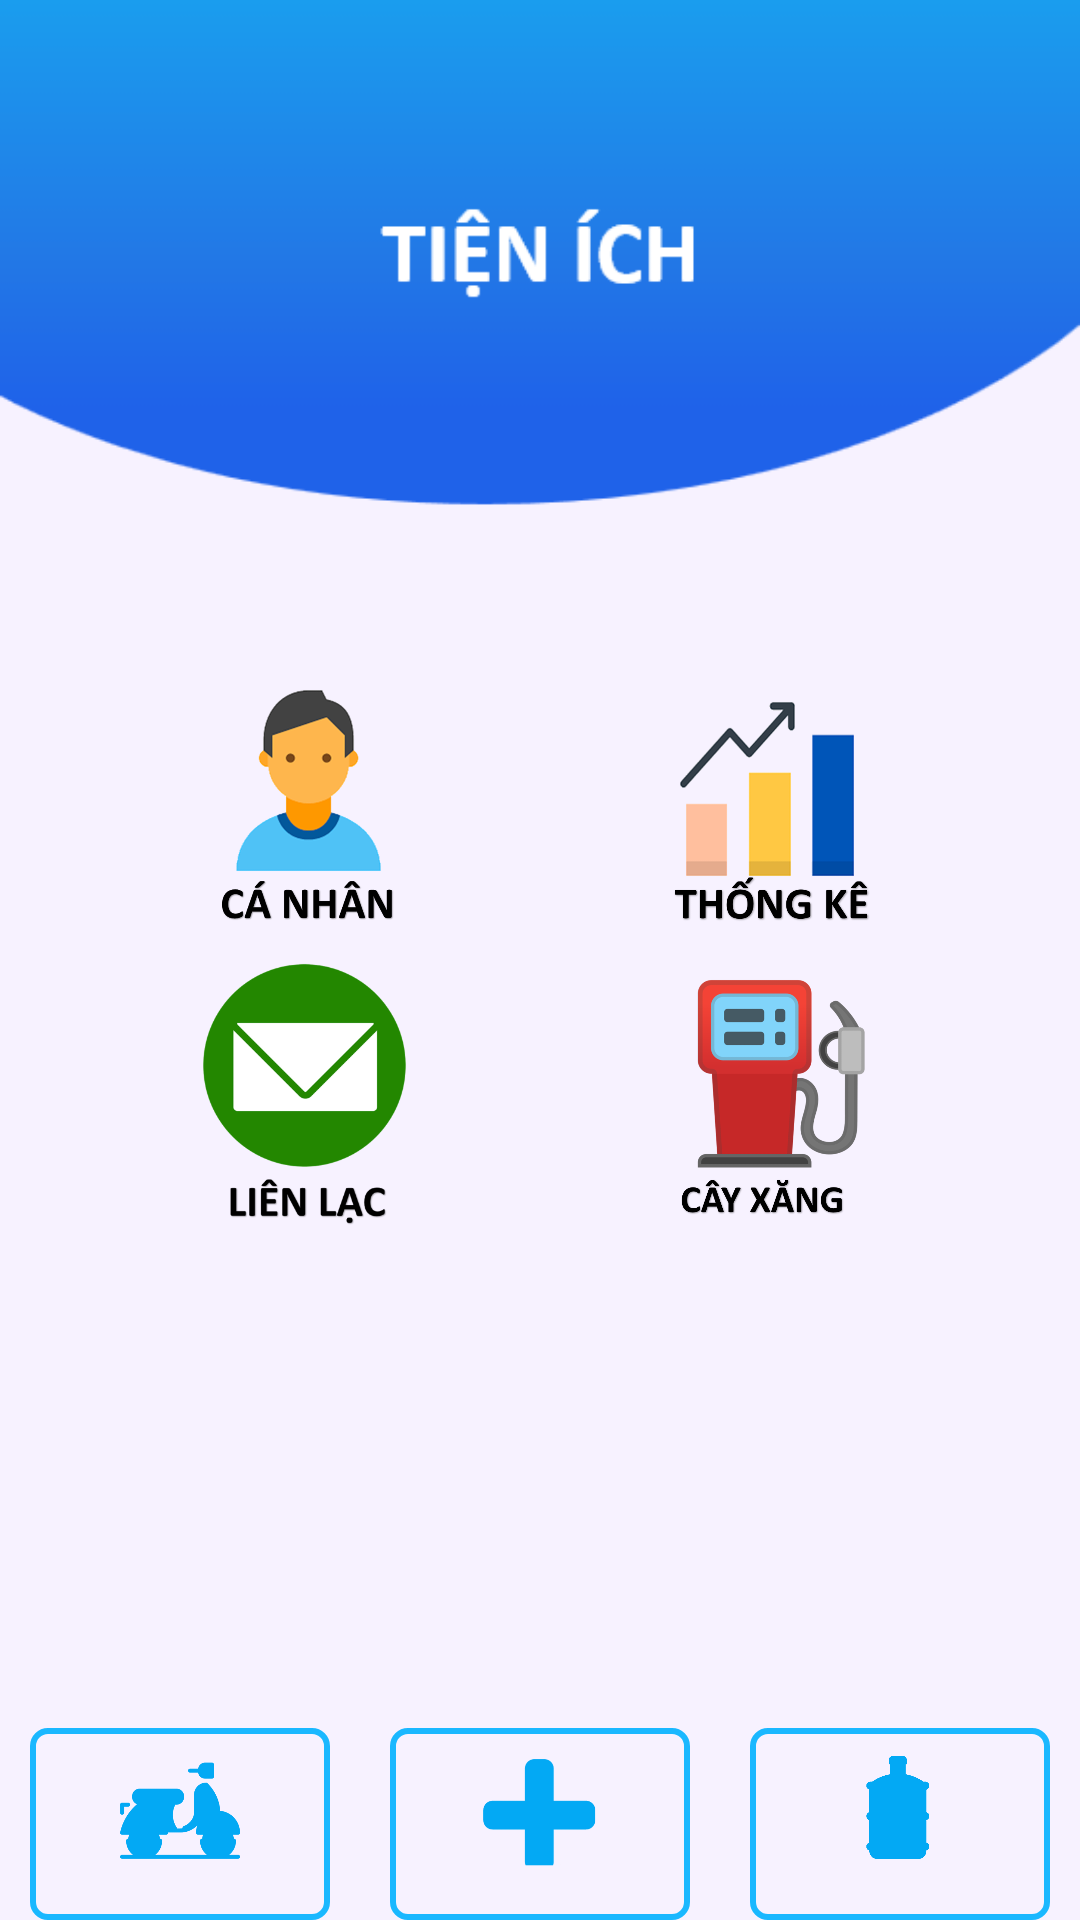

Android layout source for this screen:
<!-- AndroidManifest.xml: application theme Theme.ProjectFinalTest -->
<!-- res/layout/activity_utilities.xml -->
<?xml version="1.0" encoding="utf-8"?>
<androidx.constraintlayout.widget.ConstraintLayout xmlns:android="http://schemas.android.com/apk/res/android"
    xmlns:app="http://schemas.android.com/apk/res-auto"
    xmlns:tools="http://schemas.android.com/tools"
    android:layout_width="match_parent"
    android:layout_height="match_parent"
    android:background="@drawable/bgmain"
    tools:context=".UtilitiesActivity">


    <com.google.android.material.bottomnavigation.BottomNavigationView
        android:id="@+id/bottomNav"
        android:layout_width="0dp"
        android:layout_height="0dp"
        android:background="@drawable/vien7"
        android:backgroundTint="@color/browser_actions_bg_grey"
        android:foregroundGravity="center"
        app:backgroundTint="#00FFFFFF"
        app:itemBackground="@drawable/vien8"
        app:itemIconSize="40sp"
        app:itemIconTint="#03A9F4"
        app:itemRippleColor="#FF0000"
        app:itemTextColor="#39C2FF"
        app:layout_constraintBottom_toBottomOf="parent"
        app:layout_constraintEnd_toEndOf="parent"
        app:layout_constraintStart_toStartOf="parent"
        app:layout_constraintTop_toTopOf="@+id/guideline29"
        app:menu="@menu/bottom_navigation_main" />


    <androidx.constraintlayout.widget.Guideline
        android:id="@+id/guideline10"
        android:layout_width="wrap_content"
        android:layout_height="wrap_content"
        android:orientation="horizontal"
        app:layout_constraintGuide_percent="0.21" />

    <androidx.constraintlayout.widget.Guideline
        android:id="@+id/guideline18"
        android:layout_width="wrap_content"
        android:layout_height="wrap_content"
        android:orientation="horizontal"
        app:layout_constraintGuide_percent="0.29" />


    <androidx.constraintlayout.widget.Guideline
        android:id="@+id/guideline22"
        android:layout_width="wrap_content"
        android:layout_height="wrap_content"
        android:orientation="horizontal"
        app:layout_constraintGuide_percent="0.35" />

    <androidx.constraintlayout.widget.Guideline
        android:id="@+id/guideline23"
        android:layout_width="wrap_content"
        android:layout_height="wrap_content"
        android:orientation="horizontal"
        app:layout_constraintGuide_percent="0.5" />

    <androidx.constraintlayout.widget.Guideline
        android:id="@+id/guideline24"
        android:layout_width="wrap_content"
        android:layout_height="wrap_content"
        android:orientation="horizontal"
        app:layout_constraintGuide_percent="0.65" />

    <androidx.constraintlayout.widget.Guideline
        android:id="@+id/guideline25"
        android:layout_width="wrap_content"
        android:layout_height="wrap_content"
        android:orientation="horizontal"
        app:layout_constraintGuide_percent="0.8" />

    <androidx.constraintlayout.widget.Guideline
        android:id="@+id/guideline29"
        android:layout_width="wrap_content"
        android:layout_height="wrap_content"
        android:orientation="horizontal"
        app:layout_constraintGuide_percent="0.9" />

    <androidx.constraintlayout.widget.Guideline
        android:id="@+id/guideline19"
        android:layout_width="wrap_content"
        android:layout_height="wrap_content"
        android:orientation="vertical"
        app:layout_constraintGuide_percent="0.07" />

    <androidx.constraintlayout.widget.Guideline
        android:id="@+id/guideline20"
        android:layout_width="wrap_content"
        android:layout_height="wrap_content"
        android:orientation="vertical"
        app:layout_constraintGuide_percent="0.93" />

    <androidx.constraintlayout.widget.Guideline
        android:id="@+id/guideline21"
        android:layout_width="wrap_content"
        android:layout_height="wrap_content"
        android:orientation="vertical"
        app:layout_constraintGuide_percent="0.5" />

    <ImageButton
        android:id="@+id/btnCaNhan"
        android:layout_width="0dp"
        android:layout_height="0dp"
        android:background="#00FFFFFF"
        android:scaleType="centerInside"
        app:layout_constraintBottom_toTopOf="@+id/guideline23"
        app:layout_constraintEnd_toStartOf="@+id/guideline21"
        app:layout_constraintStart_toStartOf="@+id/guideline19"
        app:layout_constraintTop_toTopOf="@+id/guideline22"
        app:srcCompat="@drawable/iconcanhan" />

    <ImageButton
        android:id="@+id/btnLienLac"
        android:layout_width="0dp"
        android:layout_height="0dp"
        android:background="#00FFFFFF"
        android:scaleType="centerInside"
        app:layout_constraintBottom_toTopOf="@+id/guideline24"
        app:layout_constraintEnd_toStartOf="@+id/guideline21"
        app:layout_constraintHorizontal_bias="1.0"
        app:layout_constraintStart_toStartOf="@+id/guideline19"
        app:layout_constraintTop_toTopOf="@+id/guideline23"
        app:layout_constraintVertical_bias="1.0"
        app:srcCompat="@drawable/iconlienlac" />

    <ImageButton
        android:id="@+id/btnThongKe"
        android:layout_width="0dp"
        android:layout_height="0dp"
        android:background="#00FFFFFF"
        android:scaleType="centerInside"
        app:layout_constraintBottom_toTopOf="@+id/guideline23"
        app:layout_constraintEnd_toStartOf="@+id/guideline20"
        app:layout_constraintStart_toStartOf="@+id/guideline21"
        app:layout_constraintTop_toTopOf="@+id/guideline22"
        app:srcCompat="@drawable/iconthongke" />

    <ImageButton
        android:id="@+id/btnViTri"
        android:layout_width="0dp"
        android:layout_height="0dp"
        android:background="#00FFFFFF"
        android:scaleType="centerInside"
        app:layout_constraintBottom_toTopOf="@+id/guideline24"
        app:layout_constraintEnd_toStartOf="@+id/guideline20"
        app:layout_constraintStart_toStartOf="@+id/guideline21"
        app:layout_constraintTop_toTopOf="@+id/guideline23"
        app:srcCompat="@drawable/iconcayxang" />

</androidx.constraintlayout.widget.ConstraintLayout>
<!-- resources referenced by this layout -->
<resources>
  <!-- drawable bgmain: png bitmap (drawable, 9538 bytes) -->
  <!-- drawable iconcanhan: png bitmap (drawable, 68588 bytes) -->
  <!-- drawable iconcayxang: png bitmap (drawable, 84190 bytes) -->
  <!-- drawable iconlienlac: png bitmap (drawable, 34273 bytes) -->
  <!-- drawable iconthongke: png bitmap (drawable, 56805 bytes) -->
  <!-- drawable vien7 (drawable) -->
  <?xml version="1.0" encoding="utf-8"?>
  <shape xmlns:android="http://schemas.android.com/apk/res/android">
      <stroke
          android:width="1dip"
          android:color="#004B5320" />
      <solid
          android:color="#008DCD" />
      <corners android:radius="50dp"/>
  
  </shape>
  <!-- drawable vien8 (drawable) -->
  <?xml version="1.0" encoding="utf-8"?>
  <inset xmlns:android="http://schemas.android.com/apk/res/android"
      android:insetLeft="10dp"
      android:insetRight="10dp">
      <shape android:shape="rectangle">
          <corners android:radius="5dp" />
          <stroke
              android:width="2dp"
              android:color="#1AB8FF" />
      </shape>
  </inset>
  <style name="Theme.ProjectFinalTest" parent="Theme.MaterialComponents.DayNight.DarkActionBar">
          
          <item name="colorPrimary">@color/purple_500</item>
          <item name="colorPrimaryVariant">@color/purple_700</item>
          <item name="colorOnPrimary">@color/white</item>
          
          <item name="colorSecondary">@color/teal_200</item>
          <item name="colorSecondaryVariant">@color/teal_700</item>
          <item name="colorOnSecondary">@color/black</item>
          
          <item name="android:statusBarColor" tools:targetApi="l">?attr/colorPrimaryVariant</item>
          
      </style>
  <!-- not gathered from this repository: default colours our renderer supplied (Android Studio template values) -->
  <color name="purple_500">#FF6200EE</color>
  <color name="purple_700">#FF3700B3</color>
  <color name="teal_200">#FF03DAC5</color>
  <color name="teal_700">#FF018786</color>
  <color name="black">#FF000000</color>
  <color name="white">#FFFFFFFF</color>
</resources>
